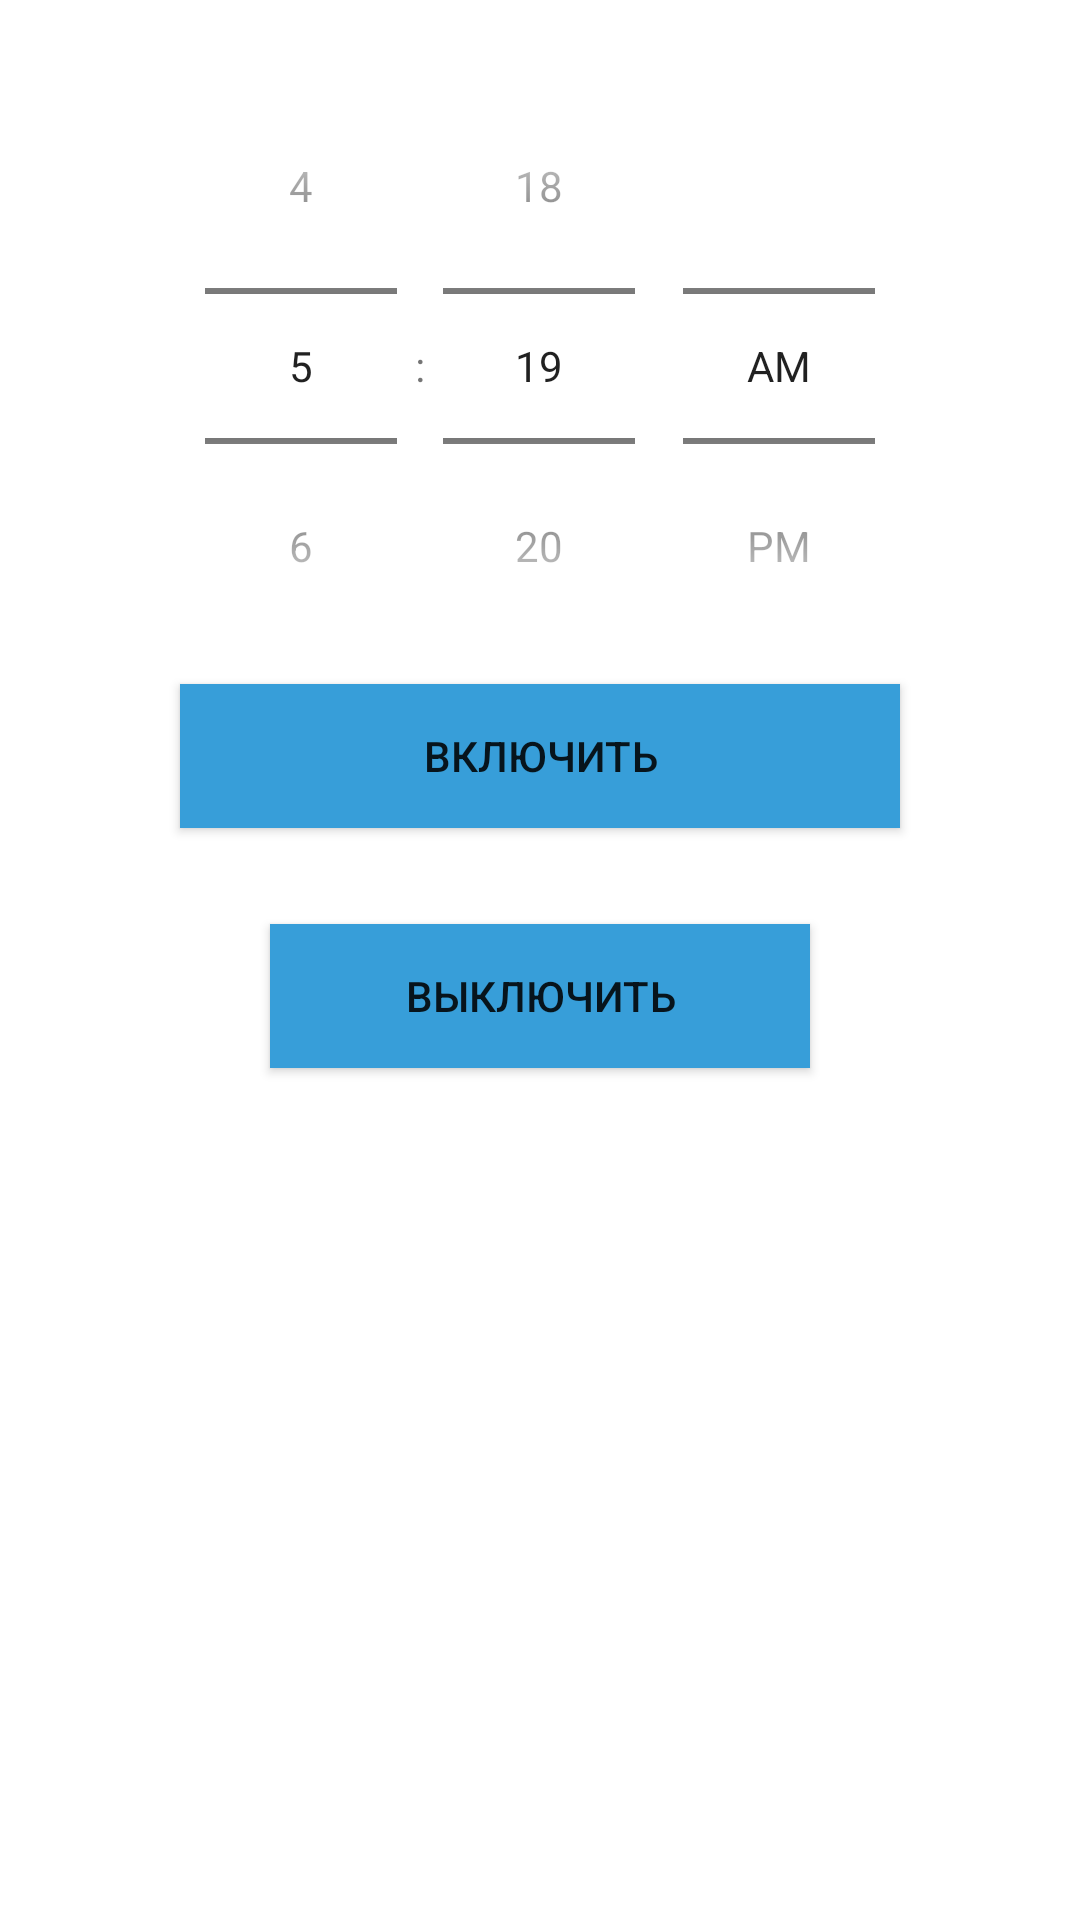

Android layout source for this screen:
<!-- AndroidManifest.xml: application theme Theme.MayakAlarm -->
<!-- res/layout/activity_main.xml -->
<?xml version="1.0" encoding="utf-8"?>
<LinearLayout xmlns:android="http://schemas.android.com/apk/res/android"
    android:layout_width="match_parent"
    android:layout_height="match_parent"
    android:orientation="vertical"
    android:padding="16dp">

    <TimePicker
        android:id="@+id/tpTime"
        android:layout_width="wrap_content"
        android:layout_height="wrap_content"
        android:layout_gravity="center"
        android:timePickerMode="spinner" />

    <Button
        android:id="@+id/btnSetAlarm"
        android:layout_width="240dp"
        android:layout_height="48dp"
        android:layout_gravity="center"
        android:background="@color/bluuu"
        android:text="@string/set_alarm" />

    <Space
        android:layout_width="wrap_content"
        android:layout_height="32dp" />

    <Button
        android:id="@+id/btnCancelAlarm"
        android:layout_width="180dp"
        android:layout_height="48dp"
        android:layout_gravity="center"
        android:background="@color/bluuu"
        android:text="@string/cancel_alarm" />

</LinearLayout>
<!-- resources referenced by this layout -->
<resources>
  <color name="bluuu">#379ED9</color>
  <string name="cancel_alarm">Выключить</string>
  <string name="set_alarm">Включить</string>
  <style name="Theme.MayakAlarm" parent="Theme.MaterialComponents.DayNight.DarkActionBar">
          
          <item name="colorPrimary">@color/bluuu</item>
          <item name="colorPrimaryVariant">@color/bluuu2</item>
          <item name="colorOnPrimary">@color/white</item>
          
          <item name="colorSecondary">@color/teal_200</item>
          <item name="colorSecondaryVariant">@color/teal_700</item>
          <item name="colorOnSecondary">@color/black</item>
          
          <item name="android:statusBarColor" tools:targetApi="l">?attr/colorPrimaryVariant</item>
          
      </style>
  <color name="bluuu2">#379ED9</color>
  <color name="white">#FFFFFFFF</color>
  <color name="teal_200">#FF03DAC5</color>
  <color name="teal_700">#FF018786</color>
  <color name="black">#FF000000</color>
</resources>
